Run: headless pygame with SDL's dummy video driver; simulated clock (each Clock.tick advances the game by its frame time, no real sleeping); random seed 0; keys injected as events and as key.get_pressed() state; no mouse input.
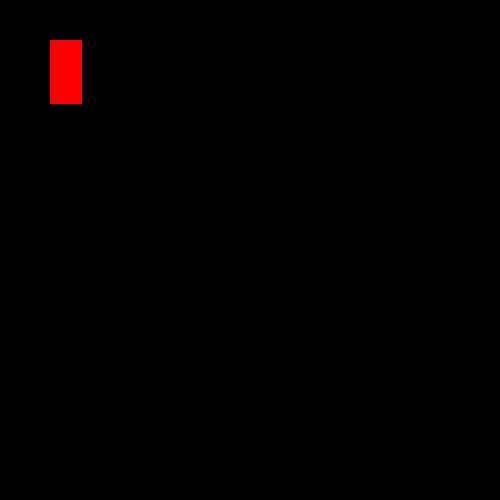
Frame 1 of 4 · flips 1–60 · no input
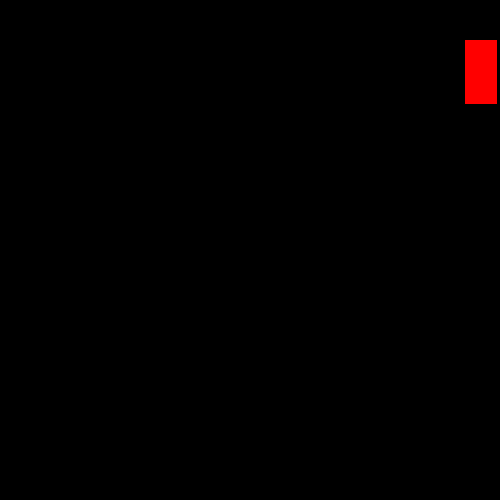
Frame 2 of 4 · flips 61–180 · tapped SPACE, RETURN · held RIGHT (→), D
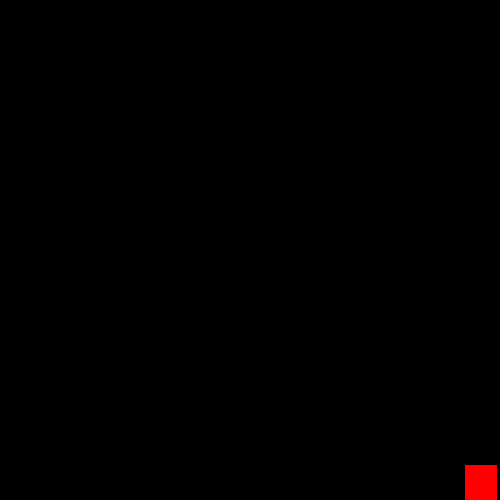
Frame 3 of 4 · flips 181–300 · held DOWN (↓), S
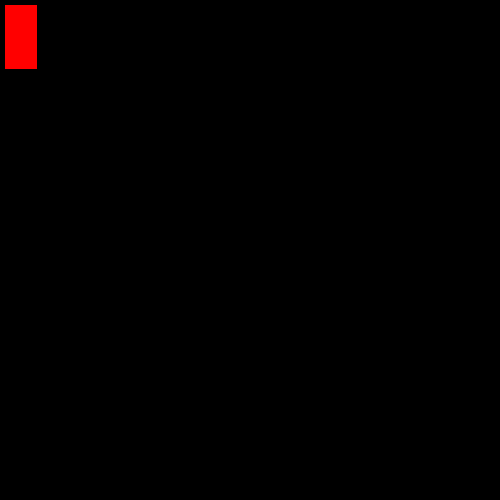
Frame 4 of 4 · flips 301–420 · held LEFT (←), A, UP (↑), W

The pygame program that drew these frames:

# importamos os modulos necessarios
import pygame

pygame.init() # iniciamos o modulo pygame

width = 500
height = 500

win = pygame.display.set_mode((width, height)) #criando janela

pygame.display.set_caption("Bunker Exile") #nomeando o jogo

#dimencoes do futuro personagem
x = 50
y = 40
widthFigure = 32
heightFigure = 64
vel = 5

screenWidth = width - widthFigure - vel
screenHeigth = height - heightFigure - vel 

isJump = False
jumpCount = 10



run = True

#loop do jogo
while run:
    pygame.time.delay(16)

    for event in pygame.event.get():
        if event.type ==  pygame.QUIT:
            run = False

    keys =  pygame.key.get_pressed()

    if keys[pygame.K_LEFT] and x > vel:
        x -= vel
    if keys[pygame.K_RIGHT] and x < screenWidth:
        x += vel
    if keys[pygame.K_UP] and y > vel:
        y -= vel
    if keys[pygame.K_DOWN] and y < screenWidth:
        y += vel
    if keys[pygame.K_SPACE]:
        isJump = True
        

    win.fill((0, 0, 0,))
    pygame.draw.rect(win, (255, 0, 0), (x, y, widthFigure, heightFigure)) #chama o futuro jogador
    pygame.display.update() #atualiza o jogo

pygame.quit()
